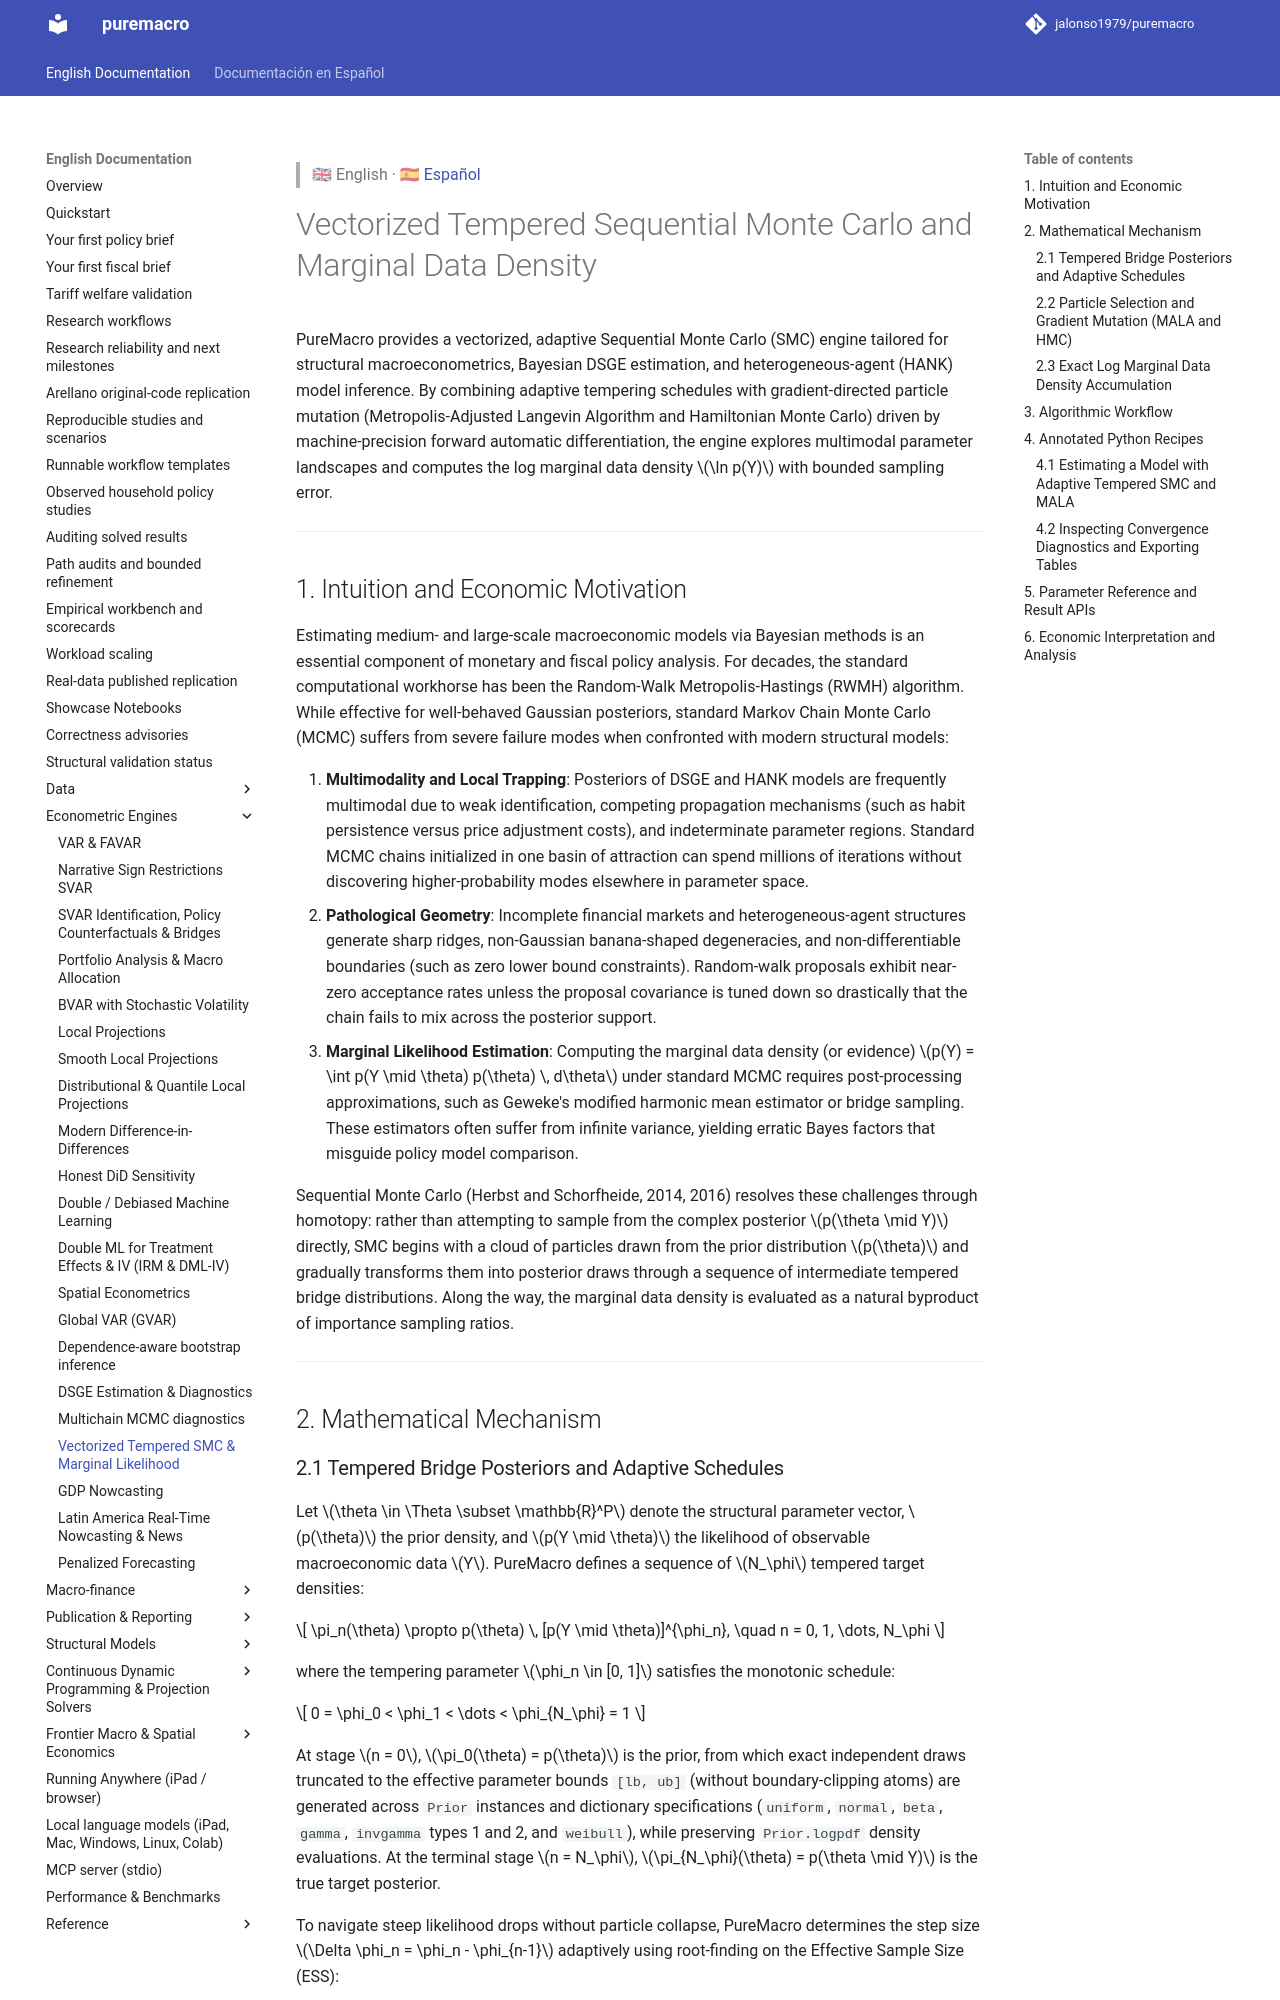

repository: jalonso1979/puremacro · page: docs/smc_inference/index.html · generator: mkdocs

> 🇬🇧 English · 🇪🇸 [Español](es/smc_inference.md)

# Vectorized Tempered Sequential Monte Carlo and Marginal Data Density

PureMacro provides a vectorized, adaptive Sequential Monte Carlo (SMC) engine tailored for structural macroeconometrics, Bayesian DSGE estimation, and heterogeneous-agent (HANK) model inference. By combining adaptive tempering schedules with gradient-directed particle mutation (Metropolis-Adjusted Langevin Algorithm and Hamiltonian Monte Carlo) driven by machine-precision forward automatic differentiation, the engine explores multimodal parameter landscapes and computes the log marginal data density $\ln p(Y)$ with bounded sampling error.

---

## 1. Intuition and Economic Motivation

Estimating medium- and large-scale macroeconomic models via Bayesian methods is an essential component of monetary and fiscal policy analysis. For decades, the standard computational workhorse has been the Random-Walk Metropolis-Hastings (RWMH) algorithm. While effective for well-behaved Gaussian posteriors, standard Markov Chain Monte Carlo (MCMC) suffers from severe failure modes when confronted with modern structural models:

1. **Multimodality and Local Trapping**: Posteriors of DSGE and HANK models are frequently multimodal due to weak identification, competing propagation mechanisms (such as habit persistence versus price adjustment costs), and indeterminate parameter regions. Standard MCMC chains initialized in one basin of attraction can spend millions of iterations without discovering higher-probability modes elsewhere in parameter space.
2. **Pathological Geometry**: Incomplete financial markets and heterogeneous-agent structures generate sharp ridges, non-Gaussian banana-shaped degeneracies, and non-differentiable boundaries (such as zero lower bound constraints). Random-walk proposals exhibit near-zero acceptance rates unless the proposal covariance is tuned down so drastically that the chain fails to mix across the posterior support.
3. **Marginal Likelihood Estimation**: Computing the marginal data density (or evidence) $p(Y) = \int p(Y \mid \theta) p(\theta) \, d\theta$ under standard MCMC requires post-processing approximations, such as Geweke's modified harmonic mean estimator or bridge sampling. These estimators often suffer from infinite variance, yielding erratic Bayes factors that misguide policy model comparison.

Sequential Monte Carlo (Herbst and Schorfheide, 2014, 2016) resolves these challenges through homotopy: rather than attempting to sample from the complex posterior $p(\theta \mid Y)$ directly, SMC begins with a cloud of particles drawn from the prior distribution $p(\theta)$ and gradually transforms them into posterior draws through a sequence of intermediate tempered bridge distributions. Along the way, the marginal data density is evaluated as a natural byproduct of importance sampling ratios.

---

## 2. Mathematical Mechanism
